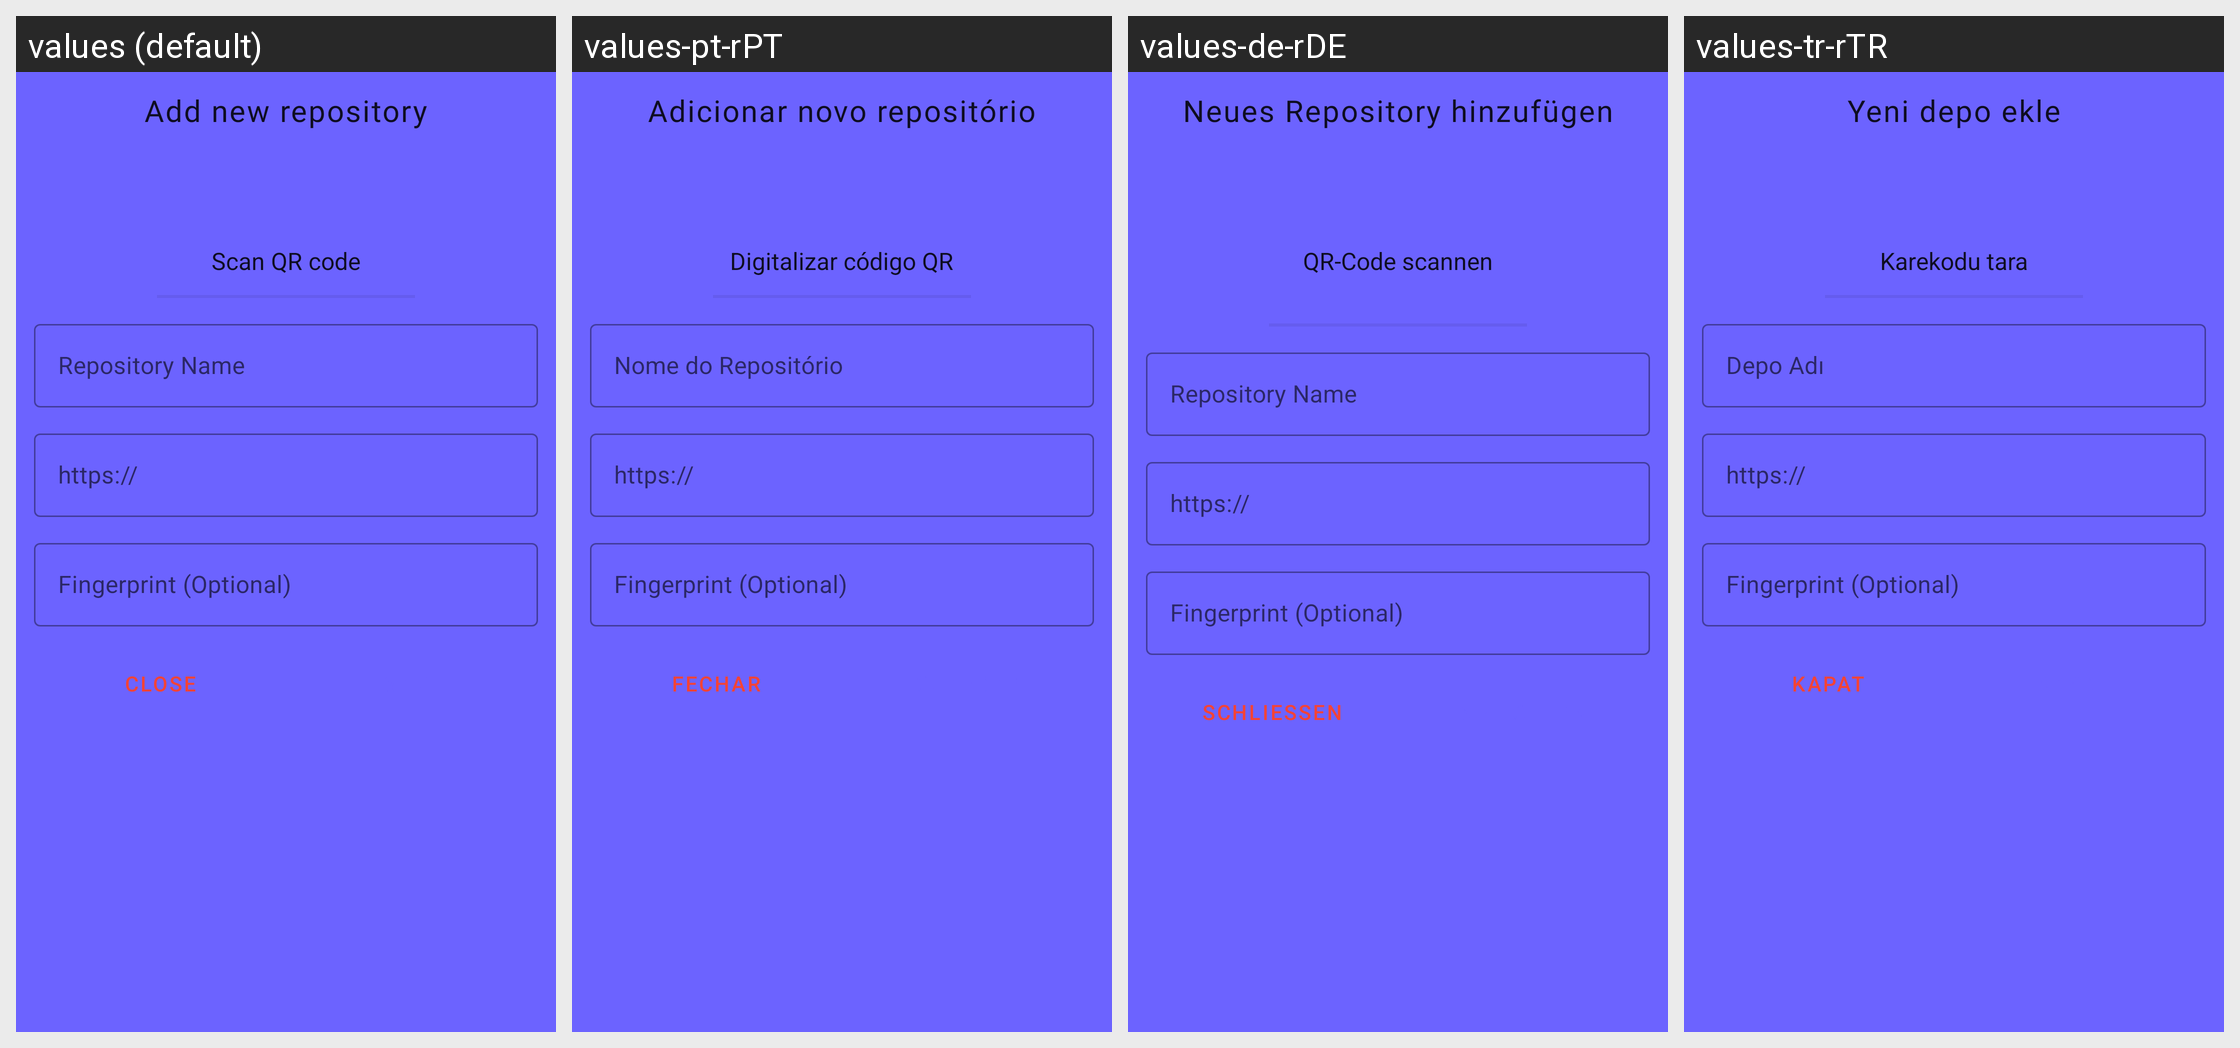

The same Android screen rendered under several of its app's locales, left to right. List the strings drawn on it with the default value and each locale's translation.
Android screen res/layout/sheet_repo_add.xml rendered under 4 locales, left to right: values (default), values-pt-rPT, values-de-rDE, values-tr-rTR. Device: Nexus 5 (rendered at 1080×1920; each locale shown at half size, 540×960, under a caption strip naming it); theme AppTheme.
Other locales in the repository, not shown: values-ar-rSA, values-es-rES, values-et-rEE, values-fr-rFR, values-hi-rIN, values-in-rID, values-it-rIT, values-kn-rIN, values-ml-rIN, values-pa-rIN, values-pl-rPL, values-pt-rBR, values-ro-rRO, values-ru-rRU, values-sc-rIT.
Strings drawn on this screen, with the default value and each locale's value (text and hints the layout hard-codes, and strings that could not be matched under every locale, appear in the picture but are not listed):

title_repo_add
  values: Add new repository
  values-pt-rPT: Adicionar novo repositório
  values-de-rDE: Neues Repository hinzufügen
  values-tr-rTR: Yeni depo ekle

repo_qr_scan
  values: Scan QR code
  values-pt-rPT: Digitalizar código QR
  values-de-rDE: QR-Code scannen
      
  values-tr-rTR: Karekodu tara

repo_name
  values: Repository Name
  values-pt-rPT: Nome do Repositório
  values-de-rDE: Repository Name
      
  values-tr-rTR: Depo Adı

action_close
  values: Close
  values-pt-rPT: Fechar
  values-de-rDE: Schließen
  values-tr-rTR: Kapat
